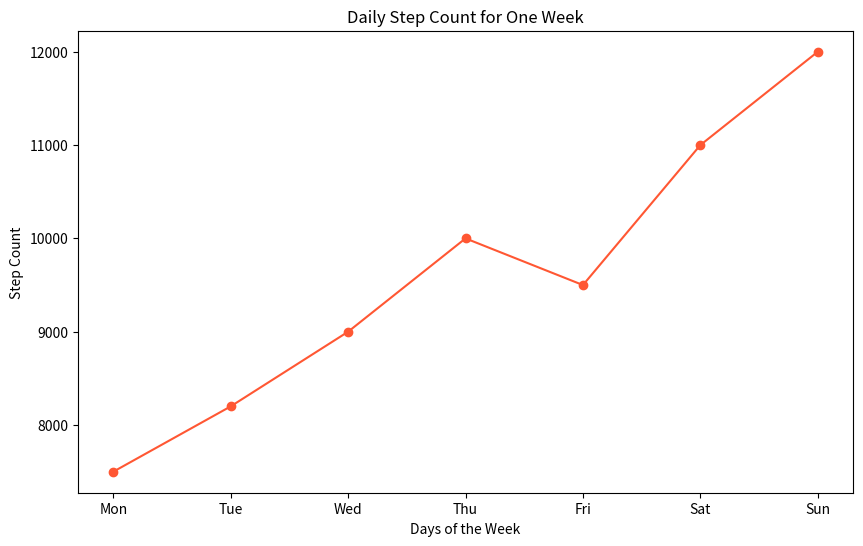

Source code (Python):
"""Generate a line plot that displays your daily step count for one week (7 days) and 
export it as an SVG file using plt.savefig().
<br><br><em><strong>Hint:</strong> Change the file extension in the filename argument to save as SVG.</em>
"""

import matplotlib.pyplot as plt

# Sample data for daily step count
days = ['Mon', 'Tue', 'Wed', 'Thu', 'Fri', 'Sat', 'Sun']
step_count = [7500, 8200, 9000, 10000, 9500, 11000, 12000]

# Create the line plot
plt.figure(figsize=(10, 6))
plt.plot(days, step_count, marker='o', linestyle='-', color='#FF5733')
# Add labels and title
plt.xlabel('Days of the Week')
plt.ylabel('Step Count')
plt.title('Daily Step Count for One Week')
plt.savefig('daily_step_count.svg', format='svg')
plt.show()
